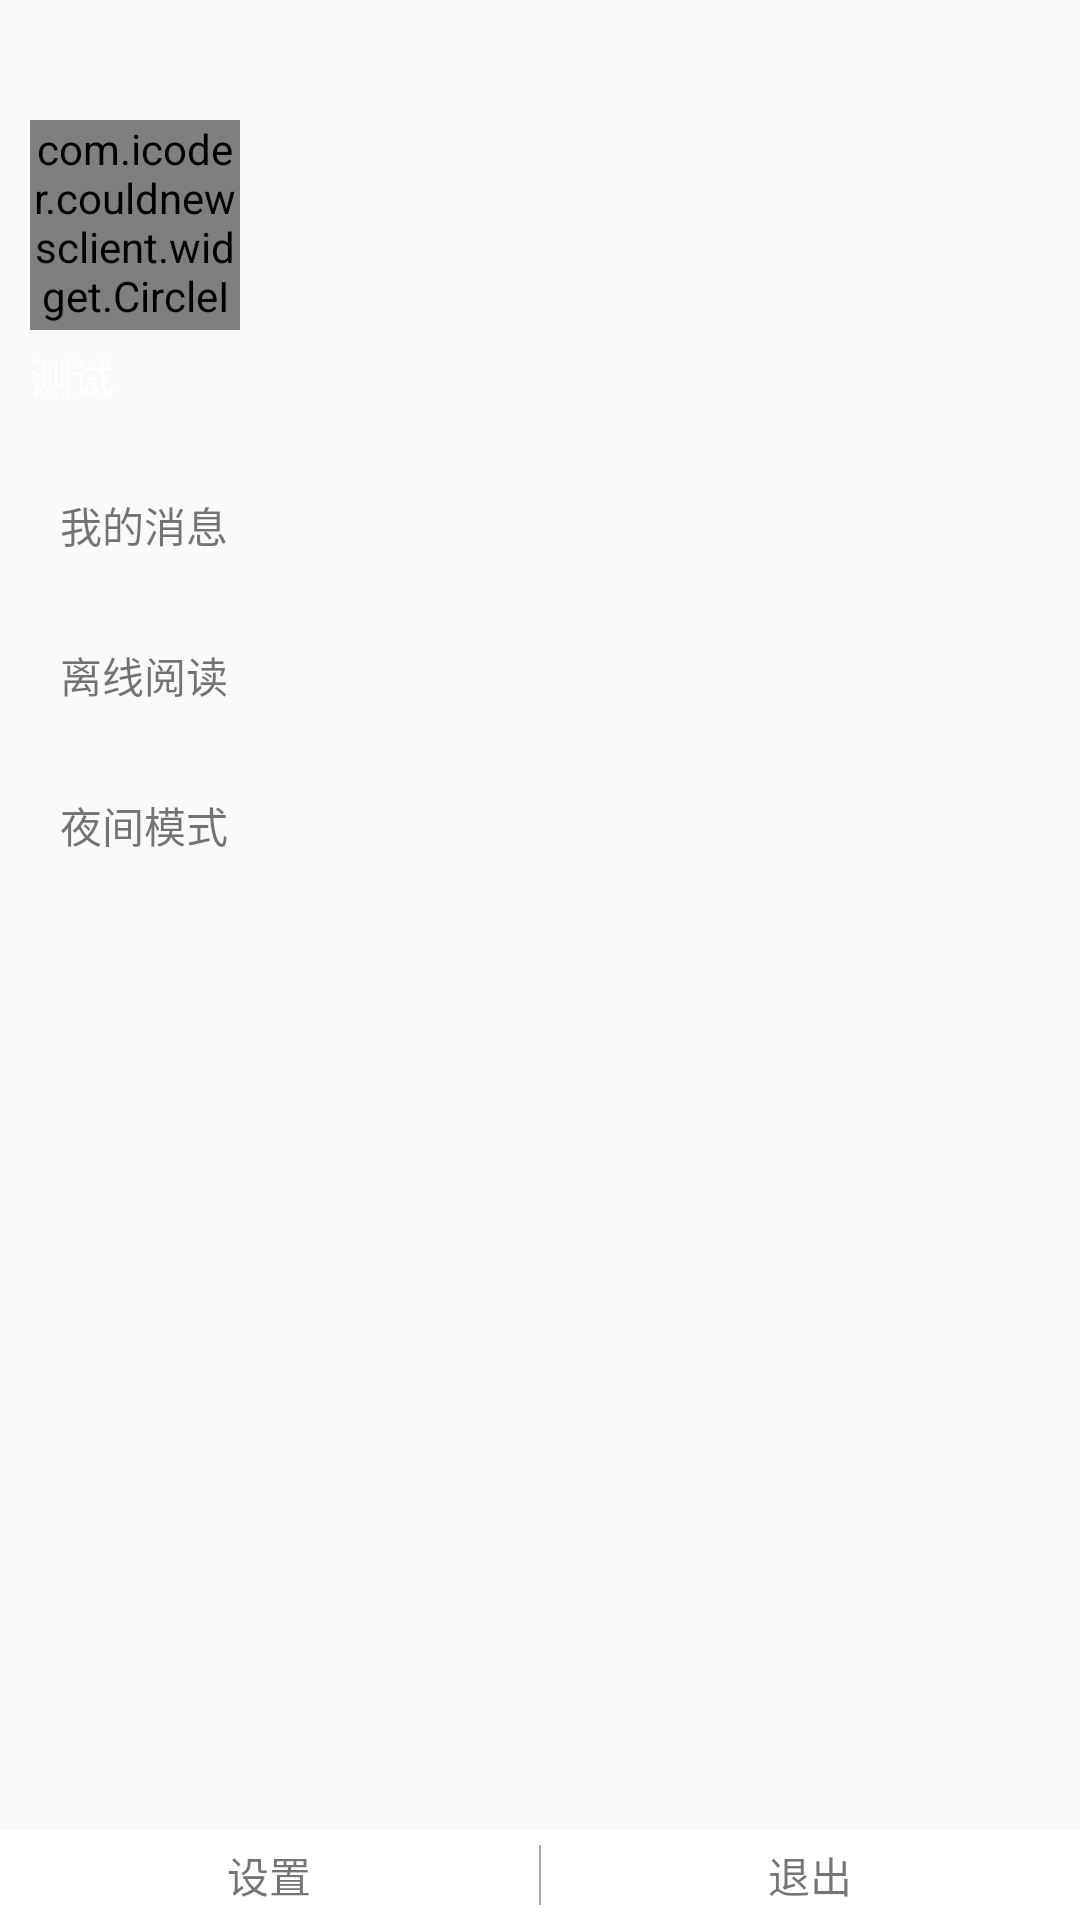

The Android layout XML behind this screen, and the referenced resources:
<!-- AndroidManifest.xml: application theme AppTheme -->
<!-- res/layout/il_slide_menu.xml -->
<?xml version="1.0" encoding="utf-8"?>
<FrameLayout xmlns:android="http://schemas.android.com/apk/res/android"
    xmlns:app="http://schemas.android.com/apk/res-auto"
    android:layout_width="300dp"
    android:layout_height="match_parent"
    android:layout_gravity="left">

    <ScrollView
        android:layout_width="match_parent"
        android:layout_height="wrap_content"
        android:scrollbars="none">

        <RelativeLayout
            android:layout_width="match_parent"
            android:layout_height="wrap_content"
            android:orientation="vertical">

            <RelativeLayout
                android:id="@+id/rl_slide_header"
                android:layout_width="match_parent"
                android:layout_height="150dp">

                <com.icoder.couldnewsclient.widget.CircleImageView
                    android:id="@+id/civ_user_hedaer"
                    android:layout_width="70dp"
                    android:layout_height="70dp"
                    android:layout_centerVertical="true"
                    android:layout_marginLeft="10dp" />

                <TextView
                    android:id="@+id/tv_username"
                    android:layout_width="wrap_content"
                    android:layout_height="20dp"
                    android:layout_below="@+id/civ_user_hedaer"
                    android:layout_marginLeft="10dp"
                    android:layout_marginTop="5dp"
                    android:text="@string/username"
                    android:textColor="#ffffff"
                    android:textSize="14sp" />

            </RelativeLayout>

            <TextView
                android:id="@+id/tv_slide_message"
                android:layout_width="match_parent"
                android:layout_height="@dimen/slide_menu_height"
                android:layout_below="@+id/rl_slide_header"
                android:background="?attr/selectorBtn"
                android:drawableLeft="@mipmap/biz_pc_main_message"
                android:gravity="center|left"
                android:paddingLeft="20dp"
                android:text="我的消息" />

            <TextView
                android:id="@+id/tv_offline_read"
                android:layout_width="match_parent"
                android:layout_height="@dimen/slide_menu_height"
                android:layout_below="@+id/tv_slide_message"
                android:background="?attr/selectorBtn"
                android:drawableLeft="@mipmap/biz_pc_main_offline"
                android:gravity="center|left"
                android:paddingLeft="20dp"
                android:text="离线阅读" />

            <TextView
                android:id="@+id/tv_night_mode"
                android:layout_width="match_parent"
                android:layout_height="@dimen/slide_menu_height"
                android:layout_below="@+id/tv_offline_read"
                android:background="?attr/selectorBtn"
                android:drawableLeft="@mipmap/biz_pc_main_offline"
                android:gravity="center|left"
                android:paddingLeft="20dp"
                android:text="夜间模式" />


        </RelativeLayout>
    </ScrollView>

    <LinearLayout
        android:layout_width="match_parent"
        android:layout_height="30dp"
        android:layout_gravity="bottom"
        android:background="#ffffff"
        android:orientation="horizontal">

        <TextView
            android:id="@+id/tv_setting"
            android:layout_width="0dp"
            android:layout_height="match_parent"
            android:layout_weight="1"
            android:clickable="true"
            android:gravity="center"
            android:text="@string/settings" />

        <View
            android:layout_width="0.5dp"
            android:layout_height="match_parent"
            android:layout_marginBottom="5dp"
            android:layout_marginTop="5dp"
            android:background="#aaaaaa" />

        <TextView
            android:layout_width="0dp"
            android:layout_height="match_parent"
            android:layout_weight="1"
            android:gravity="center"
            android:text="@string/exit" />
    </LinearLayout>
</FrameLayout>
<!-- resources referenced by this layout -->
<resources>
  <dimen name="slide_menu_height">50dp</dimen>
  <string name="exit">退出</string>
  <string name="settings">设置</string>
  <string name="username">测试</string>
  <style name="AppTheme" parent="BaseAppTheme">
  
      </style>
  <style name="BaseAppTheme" parent="Theme.AppCompat.Light.NoActionBar">
          
          <item name="colorPrimary">@color/colorPrimary</item>
          <item name="colorPrimaryDark">@color/colorPrimaryDark</item>
          <item name="colorAccent">@color/colorAccent</item>
      </style>
  <color name="colorPrimary">#3F51B5</color>
  <color name="colorPrimaryDark">#ce3f3f</color>
  <color name="colorAccent">#FF4081</color>
</resources>
